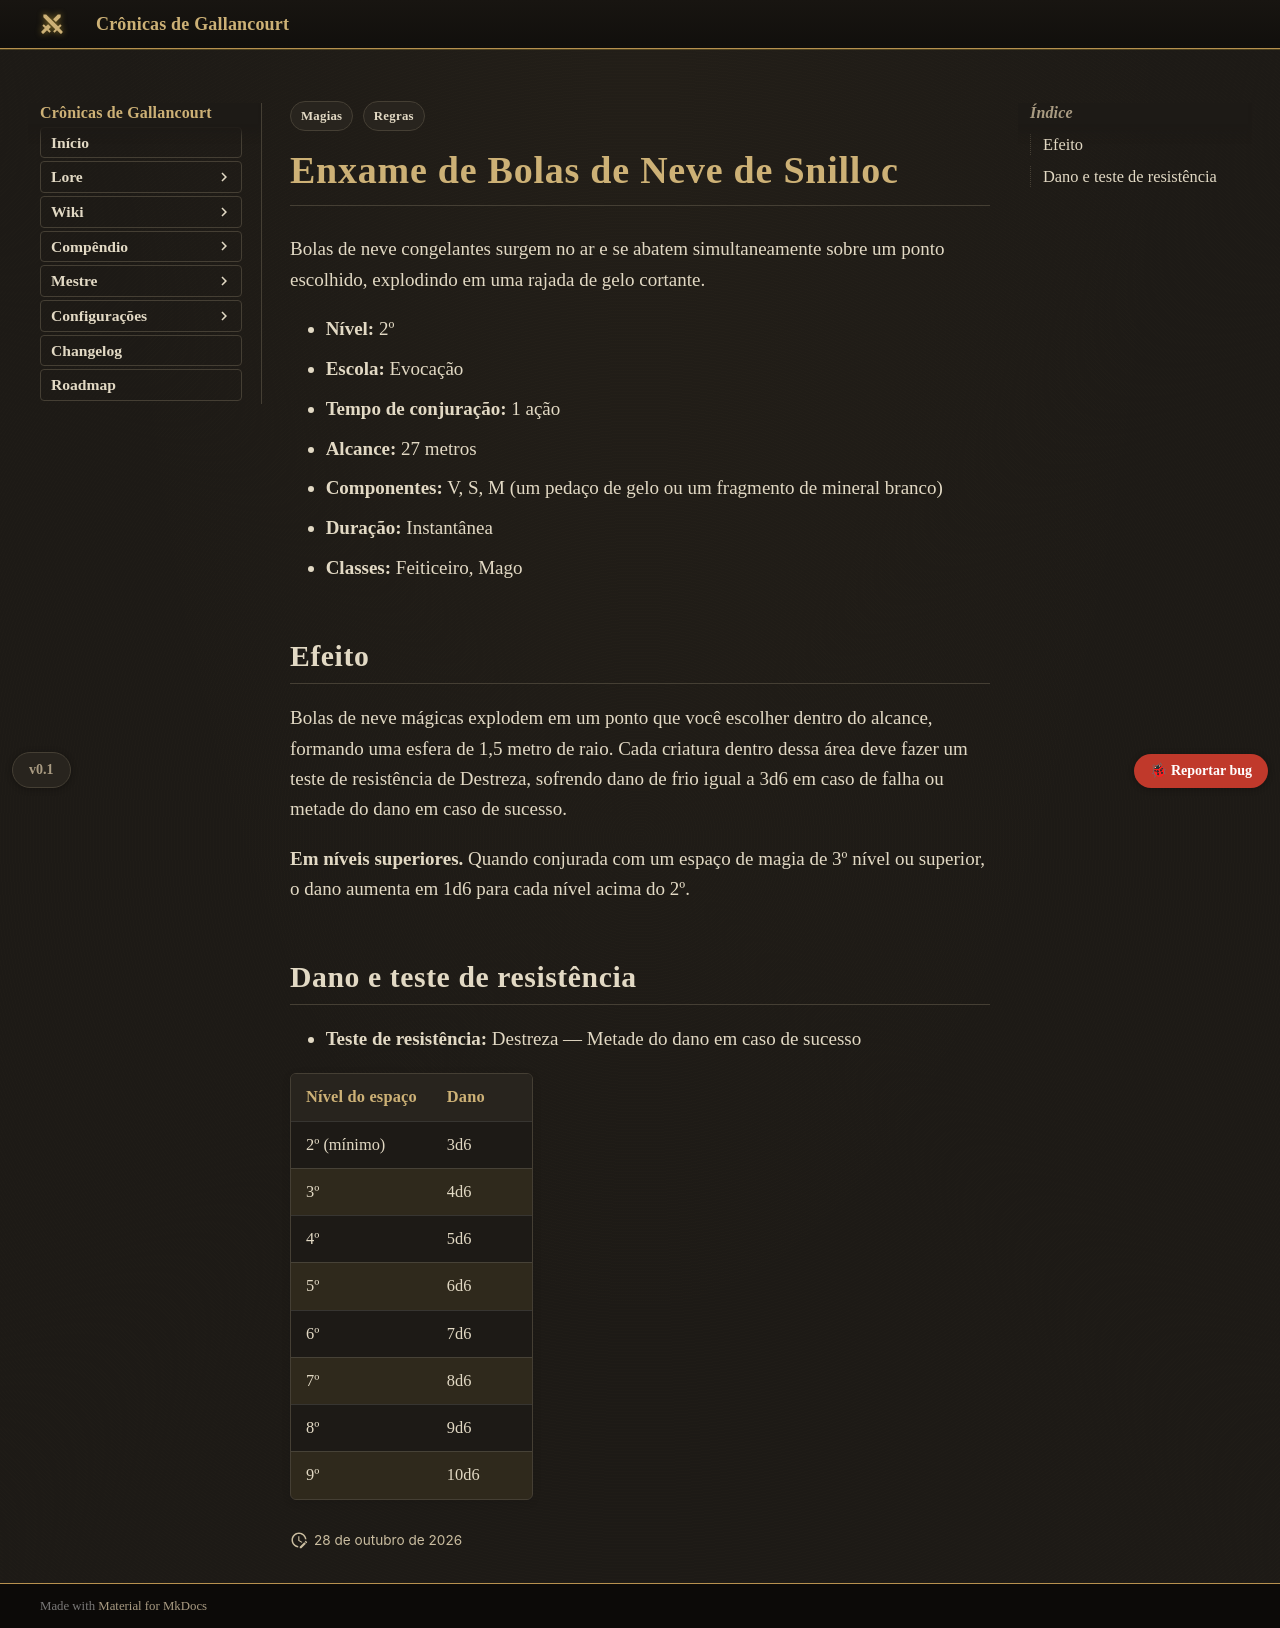

repository: Verayon/Gallancourt-RPG-DnD- · page: magias/enxame-de-bolas-de-neve-de-snilloc/index.html · generator: mkdocs

---
tags:
  - Regras
  - Magias
magia:
  nivel: 2
  escola: Evocação
  tempo: "1 ação"
  alcance: "27 metros"
  componentes: "V, S, M (um pedaço de gelo ou um fragmento de mineral branco)"
  duracao: Instantânea
  ritual: false
  concentracao: false
  classes: [Feiticeiro, Mago]
  categoria: Dano
  dano_tipo: Frio
  alcance_tipo: Distância
  area: Esfera
  fonte: "Xanathar's Guide to Everything"
  nome_ingles: Snilloc's Snowball Swarm
  resistencia: Destreza
  resistencia_efeito: "Metade do dano"
  dano:
    - ["2º (mínimo)", "3d6"]
    - ["3º", "4d6"]
    - ["4º", "5d6"]
    - ["5º", "6d6"]
    - ["6º", "7d6"]
    - ["7º", "8d6"]
    - ["8º", "9d6"]
    - ["9º", "10d6"]
---

# Enxame de Bolas de Neve de Snilloc

Bolas de neve congelantes surgem no ar e se abatem simultaneamente sobre um ponto escolhido, explodindo em uma rajada de gelo cortante.

- **Nível:** 2º
- **Escola:** Evocação
- **Tempo de conjuração:** 1 ação
- **Alcance:** 27 metros
- **Componentes:** V, S, M (um pedaço de gelo ou um fragmento de mineral branco)
- **Duração:** Instantânea
- **Classes:** Feiticeiro, Mago

## Efeito

Bolas de neve mágicas explodem em um ponto que você escolher dentro do alcance, formando uma esfera de 1,5 metro de raio. Cada criatura dentro dessa área deve fazer um teste de resistência de Destreza, sofrendo dano de frio igual a 3d6 em caso de falha ou metade do dano em caso de sucesso.

**Em níveis superiores.** Quando conjurada com um espaço de magia de 3º nível ou superior, o dano aumenta em 1d6 para cada nível acima do 2º.
